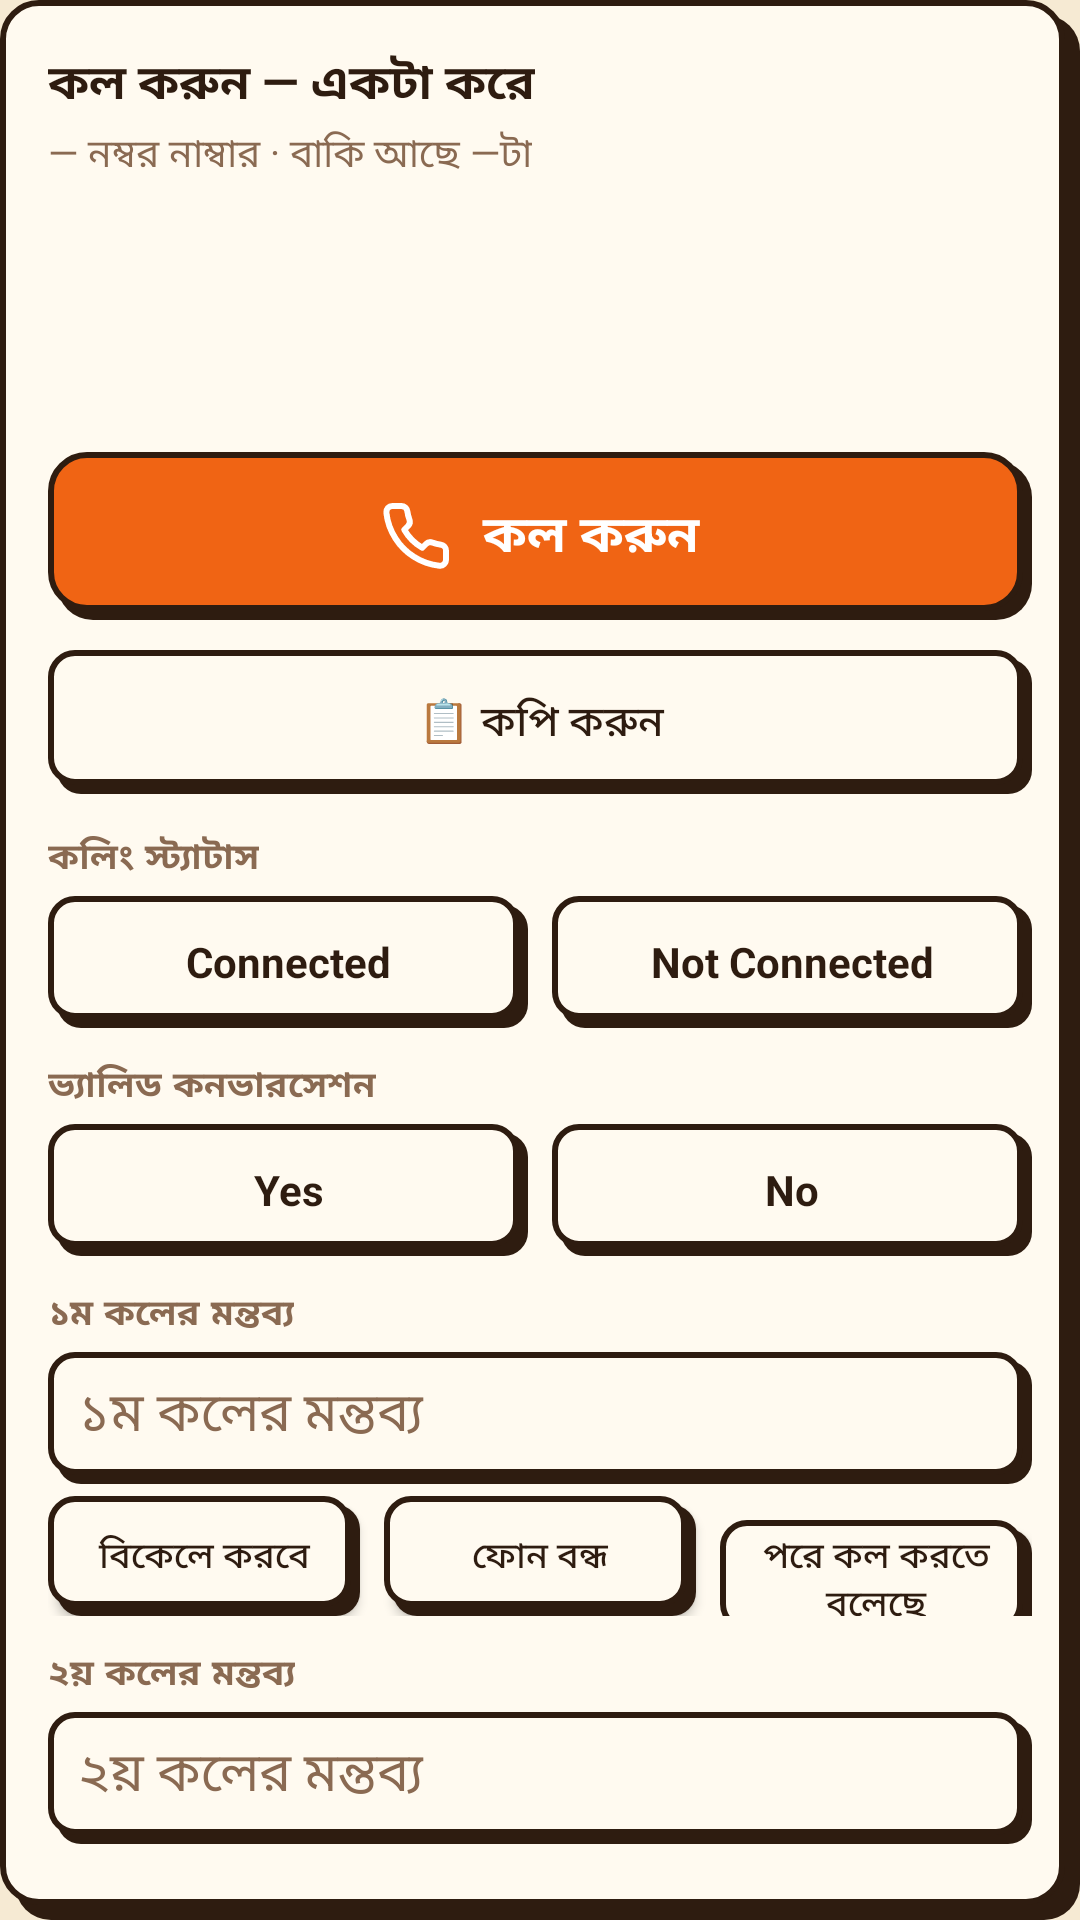

Write the Android layout XML for this screen, with the resource values it uses.
<!-- AndroidManifest.xml: application theme Theme.Telesales -->
<!-- res/layout/layout_focus_card.xml -->
<?xml version="1.0" encoding="utf-8"?>
<LinearLayout xmlns:android="http://schemas.android.com/apk/res/android"
    xmlns:app="http://schemas.android.com/apk/res-auto"
    android:layout_width="match_parent" android:layout_height="wrap_content"
    android:orientation="vertical" android:background="@drawable/glass_card"
    android:layout_margin="6dp" android:padding="16dp">
    <TextView android:id="@+id/focusHeaderTitle"
        android:layout_width="wrap_content" android:layout_height="wrap_content"
        android:text="কল করুন — একটা করে" android:textSize="16sp" android:textStyle="bold"
        android:textColor="@color/ink" />
    <TextView android:id="@+id/focusHeaderSub"
        android:layout_width="wrap_content" android:layout_height="wrap_content"
        android:text="— নম্বর নাম্বার · বাকি আছে —টা" android:textSize="13sp"
        android:textColor="@color/muted_warm" android:layout_marginTop="2dp" />
    <TextView android:id="@+id/focusTvNumber"
        android:layout_width="match_parent" android:layout_height="wrap_content"
        android:textSize="34sp" android:textStyle="bold" android:textColor="@color/ink"
        android:layout_marginTop="12dp" />
    <TextView android:id="@+id/focusTvRow"
        android:layout_width="wrap_content" android:layout_height="wrap_content"
        android:textSize="12sp" android:textColor="@color/muted_warm" android:layout_marginTop="2dp" />
    <TextView android:id="@+id/focusTvHistory"
        android:layout_width="match_parent" android:layout_height="wrap_content"
        android:textSize="12sp" android:textColor="@color/muted_warm"
        android:layout_marginTop="4dp" android:visibility="gone" />
    <com.google.android.material.button.MaterialButton android:id="@+id/focusBtnCall"
        android:layout_width="match_parent" android:layout_height="56dp"
        android:layout_marginTop="14dp" android:text="কল করুন" android:textSize="17sp"
        android:textStyle="bold" android:minWidth="0dp" android:minHeight="0dp"
        android:gravity="center" app:icon="@drawable/ic_call" app:iconSize="24dp"
        app:iconPadding="10dp" app:iconGravity="textStart"
        app:backgroundTint="@null" android:background="@drawable/btn_gradient"
        android:textColor="@color/white" />
    <com.google.android.material.button.MaterialButton android:id="@+id/focusBtnCopy"
        android:layout_width="match_parent" android:layout_height="48dp"
        android:layout_marginTop="10dp" android:text="📋 কপি করুন" android:textSize="14sp"
        android:minWidth="0dp" android:minHeight="0dp" android:gravity="center"
        app:backgroundTint="@null" android:background="@drawable/glass_field"
        android:textColor="@color/ink" />
    <TextView android:layout_width="wrap_content" android:layout_height="wrap_content"
        android:text="কলিং স্ট্যাটাস" android:textSize="12sp" android:textStyle="bold"
        android:textColor="@color/muted_warm" android:letterSpacing="0.05" android:layout_marginTop="12dp" />
    
    <LinearLayout android:layout_width="match_parent" android:layout_height="wrap_content"
        android:orientation="horizontal" android:layout_marginTop="4dp">
        <TextView android:id="@+id/focusStatusChipConn" android:layout_width="0dp" android:layout_height="44dp"
            android:layout_weight="1" android:background="@drawable/glass_field" android:gravity="center"
            android:text="Connected" android:textSize="14sp" android:textStyle="bold"
            android:textColor="@color/ink" android:clickable="true" android:focusable="true" />
        <TextView android:id="@+id/focusStatusChipNotConn" android:layout_width="0dp" android:layout_height="44dp"
            android:layout_weight="1" android:layout_marginStart="8dp" android:background="@drawable/glass_field"
            android:gravity="center" android:text="Not Connected" android:textSize="14sp" android:textStyle="bold"
            android:textColor="@color/ink" android:clickable="true" android:focusable="true" />
    </LinearLayout>
    <TextView android:layout_width="wrap_content" android:layout_height="wrap_content"
        android:text="ভ্যালিড কনভারসেশন" android:textSize="12sp" android:textStyle="bold"
        android:textColor="@color/muted_warm" android:letterSpacing="0.05" android:layout_marginTop="10dp" />
    <LinearLayout android:layout_width="match_parent" android:layout_height="wrap_content"
        android:orientation="horizontal" android:layout_marginTop="4dp">
        <TextView android:id="@+id/focusValidChipYes" android:layout_width="0dp" android:layout_height="44dp"
            android:layout_weight="1" android:background="@drawable/glass_field" android:gravity="center"
            android:text="Yes" android:textSize="14sp" android:textStyle="bold"
            android:textColor="@color/ink" android:clickable="true" android:focusable="true" />
        <TextView android:id="@+id/focusValidChipNo" android:layout_width="0dp" android:layout_height="44dp"
            android:layout_weight="1" android:layout_marginStart="8dp" android:background="@drawable/glass_field"
            android:gravity="center" android:text="No" android:textSize="14sp" android:textStyle="bold"
            android:textColor="@color/ink" android:clickable="true" android:focusable="true" />
    </LinearLayout>
    <TextView android:layout_width="wrap_content" android:layout_height="wrap_content"
        android:text="১ম কলের মন্তব্য" android:textSize="12sp" android:textStyle="bold"
        android:textColor="@color/muted_warm" android:letterSpacing="0.05" android:layout_marginTop="10dp" />
    <com.google.android.material.textfield.TextInputEditText android:id="@+id/focusEtRemark1"
        android:layout_width="match_parent" android:layout_height="44dp" android:hint="১ম কলের মন্তব্য"
        android:background="@drawable/glass_field" android:padding="10dp" android:layout_marginTop="4dp"
        android:textColor="@color/ink" android:textColorHint="@color/muted_warm" />
    
    <LinearLayout android:layout_width="match_parent" android:layout_height="wrap_content"
        android:orientation="horizontal" android:layout_marginTop="4dp">
        <android.widget.Button android:id="@+id/focusPhraseBtn1" android:layout_width="0dp"
            android:layout_height="40dp" android:minHeight="0dp" android:minWidth="0dp" android:layout_weight="1" android:text="বিকেলে করবে"
            android:textSize="12sp" android:background="@drawable/glass_field" android:textColor="@color/ink" />
        <android.widget.Button android:id="@+id/focusPhraseBtn2" android:layout_width="0dp"
            android:layout_height="40dp" android:minHeight="0dp" android:minWidth="0dp" android:layout_weight="1" android:layout_marginStart="8dp"
            android:text="ফোন বন্ধ" android:textSize="12sp"
            android:background="@drawable/glass_field" android:textColor="@color/ink" />
        <android.widget.Button android:id="@+id/focusPhraseBtn3" android:layout_width="0dp"
            android:layout_height="40dp" android:minHeight="0dp" android:minWidth="0dp" android:layout_weight="1" android:layout_marginStart="8dp"
            android:text="পরে কল করতে বলেছে" android:textSize="12sp"
            android:background="@drawable/glass_field" android:textColor="@color/ink" />
    </LinearLayout>
    <TextView android:layout_width="wrap_content" android:layout_height="wrap_content"
        android:text="২য় কলের মন্তব্য" android:textSize="12sp" android:textStyle="bold"
        android:textColor="@color/muted_warm" android:letterSpacing="0.05" android:layout_marginTop="10dp" />
    <com.google.android.material.textfield.TextInputEditText android:id="@+id/focusEtRemark2"
        android:layout_width="match_parent" android:layout_height="44dp" android:hint="২য় কলের মন্তব্য"
        android:background="@drawable/glass_field" android:padding="10dp" android:layout_marginTop="4dp"
        android:textColor="@color/ink" android:textColorHint="@color/muted_warm" />
    <TextView android:layout_width="wrap_content" android:layout_height="wrap_content"
        android:text="অন্য নাম্বার" android:textSize="12sp" android:textStyle="bold"
        android:textColor="@color/muted_warm" android:letterSpacing="0.05" android:layout_marginTop="10dp" />
    <com.google.android.material.textfield.TextInputEditText android:id="@+id/focusEtOthers"
        android:layout_width="match_parent" android:layout_height="44dp" android:hint="অন্য নাম্বার"
        android:inputType="phone" android:background="@drawable/glass_field" android:padding="10dp"
        android:layout_marginTop="4dp" android:textColor="@color/ink" android:textColorHint="@color/muted_warm" />
    <com.google.android.material.button.MaterialButton android:id="@+id/focusBtnSave"
        android:layout_width="match_parent" android:layout_height="56dp"
        android:layout_marginTop="14dp" android:text="সেভ করুন" android:textSize="15sp"
        android:minWidth="0dp" android:minHeight="0dp" android:gravity="center"
        app:icon="@drawable/ic_save" app:iconSize="20dp" app:iconPadding="8dp" app:iconGravity="textStart"
        app:backgroundTint="@null" android:background="@drawable/btn_gradient"
        android:textColor="@color/white" />
    <LinearLayout android:layout_width="match_parent" android:layout_height="wrap_content"
        android:orientation="horizontal" android:layout_marginTop="8dp">
        <com.google.android.material.button.MaterialButton android:id="@+id/focusBtnRemind"
            android:layout_width="0dp" android:layout_height="40dp" android:layout_weight="1"
            android:text="⏰ মনে করিয়ে দিন" android:textSize="13sp"
            android:minWidth="0dp" android:minHeight="0dp" android:gravity="center"
            app:icon="@drawable/ic_bell" app:iconSize="20dp" app:iconPadding="8dp" app:iconGravity="textStart"
            app:backgroundTint="@null" android:background="@drawable/glass_field"
            android:textColor="@color/ink" />
        <com.google.android.material.button.MaterialButton android:id="@+id/focusBtnProblem"
            android:layout_width="0dp" android:layout_height="40dp" android:layout_weight="1"
            android:layout_marginStart="8dp" android:text="⚠️ সমস্যা নাম্বার" android:textSize="13sp"
            android:minWidth="0dp" android:minHeight="0dp" android:gravity="center"
            app:backgroundTint="@null" android:background="@drawable/glass_field"
            android:textColor="@color/ink" />
    </LinearLayout>
</LinearLayout>
<!-- resources referenced by this layout -->
<resources>
  <color name="ink">#2e1c10</color>
  <color name="muted_warm">#8a6a52</color>
  <color name="white">#FFFFFF</color>
  <!-- drawable btn_gradient (drawable) -->
  <?xml version="1.0" encoding="utf-8"?>
  <layer-list xmlns:android="http://schemas.android.com/apk/res/android">
      <item android:left="3dp" android:top="3dp">
          <shape android:shape="rectangle">
              <corners android:radius="12dp" />
              <solid android:color="@color/d2_hard" />
          </shape>
      </item>
      <item android:right="3dp" android:bottom="3dp">
          <shape android:shape="rectangle">
              <corners android:radius="12dp" />
              <solid android:color="@color/d2_accent" />
              <stroke android:width="2dp" android:color="@color/d2_line" />
          </shape>
      </item>
  </layer-list>
  <!-- drawable glass_card (drawable) -->
  <?xml version="1.0" encoding="utf-8"?>
  <layer-list xmlns:android="http://schemas.android.com/apk/res/android">
      <item android:left="5dp" android:top="5dp">
          <shape android:shape="rectangle">
              <corners android:radius="12dp" />
              <solid android:color="@color/d2_hard" />
          </shape>
      </item>
      <item android:right="5dp" android:bottom="5dp">
          <shape android:shape="rectangle">
              <corners android:radius="12dp" />
              <solid android:color="@color/d2_surface" />
              <stroke android:width="2dp" android:color="@color/d2_line" />
          </shape>
      </item>
  </layer-list>
  <!-- drawable glass_field (drawable) -->
  <?xml version="1.0" encoding="utf-8"?>
  <layer-list xmlns:android="http://schemas.android.com/apk/res/android">
      <item android:left="3dp" android:top="3dp">
          <shape android:shape="rectangle">
              <corners android:radius="8dp" />
              <solid android:color="@color/d2_hard" />
          </shape>
      </item>
      <item android:right="3dp" android:bottom="3dp">
          <shape android:shape="rectangle">
              <corners android:radius="8dp" />
              <solid android:color="@color/d2_surface" />
              <stroke android:width="2dp" android:color="@color/d2_line" />
          </shape>
      </item>
  </layer-list>
  <!-- drawable ic_bell (drawable) -->
  <vector xmlns:android="http://schemas.android.com/apk/res/android"
      android:width="24dp" android:height="24dp" android:viewportWidth="24" android:viewportHeight="24">
      <path android:fillColor="@android:color/transparent" android:strokeColor="@android:color/white" android:strokeWidth="2" android:strokeLineCap="round" android:strokeLineJoin="round" android:pathData="M18,8A6,6 0,0 0 6,8c0,7-3,9-3,9h18s-3,-2-3,-9"/>
      <path android:fillColor="@android:color/transparent" android:strokeColor="@android:color/white" android:strokeWidth="2" android:strokeLineCap="round" android:strokeLineJoin="round" android:pathData="M13.73,21a2,2 0,0 1-3.46,0"/>
  </vector>
  <style name="Theme.Telesales" parent="Theme.Material3.DayNight.NoActionBar">
          <item name="colorPrimary">@color/d2_accent</item>
          <item name="colorPrimaryVariant">@color/d2_accent</item>
          <item name="android:textColorPrimary">@color/d2_ink</item>
          <item name="android:textColorSecondary">@color/d2_muted</item>
          <item name="android:windowBackground">@color/d2_bg</item>
          <item name="colorOnPrimary">@color/white</item>
      </style>
  <color name="d2_hard">#2e1c10</color>
  <color name="d2_accent">#f06414</color>
  <color name="d2_line">#2e1c10</color>
  <color name="d2_surface">#fffaf0</color>
  <color name="d2_ink">#2e1c10</color>
  <color name="d2_muted">#8a6a52</color>
  <color name="d2_bg">#f6ead3</color>
</resources>
